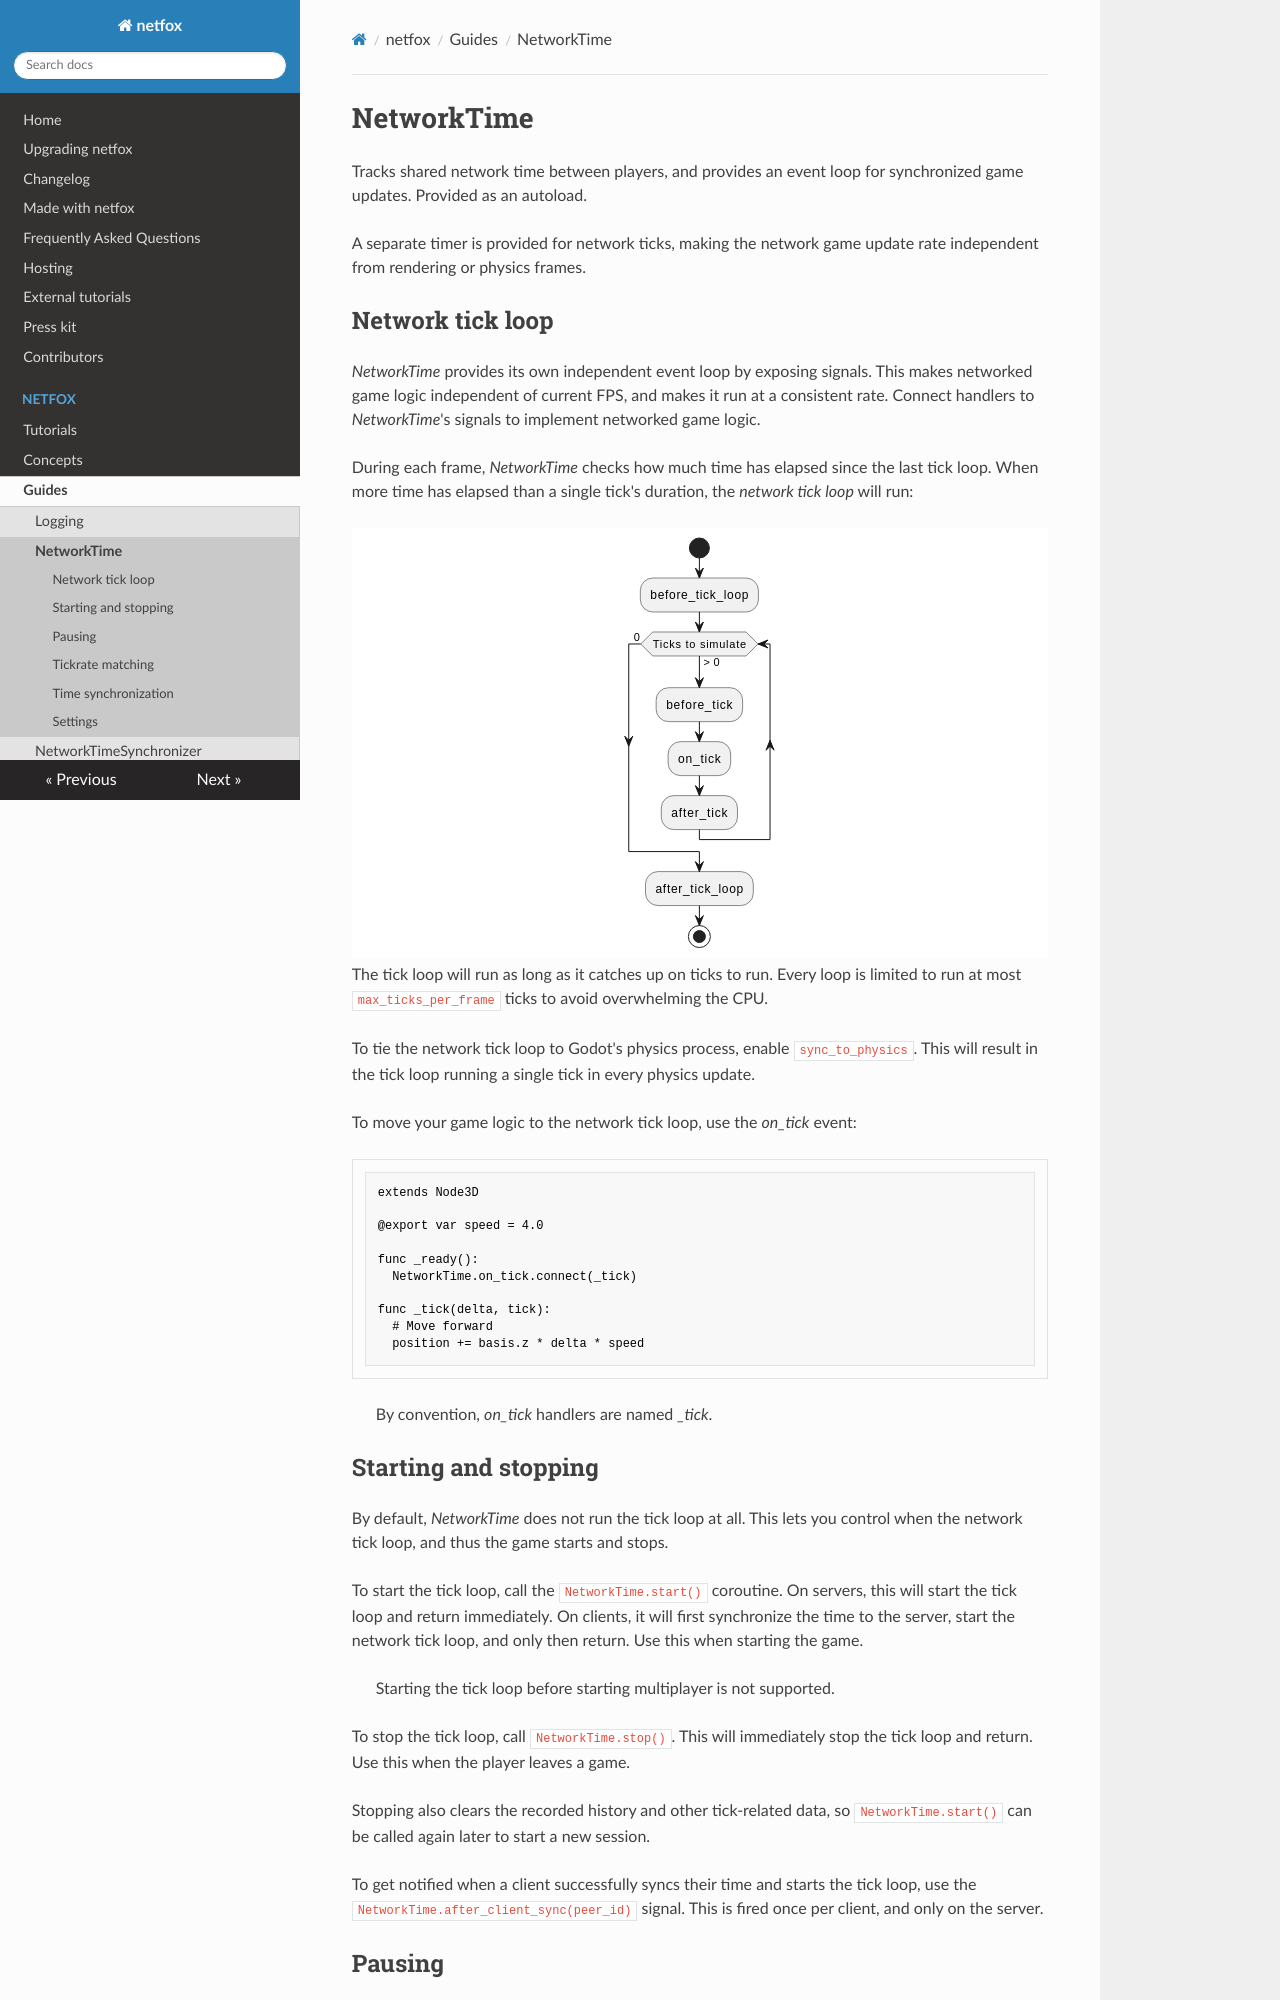

repository: foxssake/netfox · page: v1.49.12/netfox/guides/network-time/index.html · generator: mkdocs

# NetworkTime

Tracks shared network time between players, and provides an event loop for
synchronized game updates. Provided as an autoload.

A separate timer is provided for network ticks, making the network game update
rate independent from rendering or physics frames.

## Network tick loop

*NetworkTime* provides its own independent event loop by exposing signals. This
makes networked game logic independent of current FPS, and makes it run at a
consistent rate. Connect handlers to *NetworkTime*'s signals to implement
networked game logic.

During each frame, *NetworkTime* checks how much time has elapsed since the
last tick loop. When more time has elapsed than a single tick's duration, the
*network tick loop* will run:

```puml
@startuml

start

:before_tick_loop;

while (Ticks to simulate)  is (>0)
  :before_tick;
  :on_tick;
  :after_tick;
endwhile (0)

:after_tick_loop;

stop

@enduml
```

The tick loop will run as long as it catches up on ticks to run. Every loop is
limited to run at most `max_ticks_per_frame` ticks to avoid overwhelming the
CPU.

To tie the network tick loop to Godot's physics process, enable
`sync_to_physics`. This will result in the tick loop running a single tick in
every physics update.

To move your game logic to the network tick loop, use the *on_tick* event:

```gdscript
extends Node3D

@export var speed = 4.0

func _ready():
  NetworkTime.on_tick.connect(_tick)

func _tick(delta, tick):
  # Move forward
  position += basis.z * delta * speed
```

> By convention, *on_tick* handlers are named *_tick*.

## Starting and stopping

By default, *NetworkTime* does not run the tick loop at all. This lets you
control when the network tick loop, and thus the game starts and stops.

To start the tick loop, call the `NetworkTime.start()` coroutine. On servers,
this will start the tick loop and return immediately. On clients, it will first
synchronize the time to the server, start the network tick loop, and only then
return. Use this when starting the game.

> Starting the tick loop before starting multiplayer is not supported.

To stop the tick loop, call `NetworkTime.stop()`. This will immediately stop
the tick loop and return. Use this when the player leaves a game.

Stopping also clears the recorded history and other tick-related data, so
`NetworkTime.start()` can be called again later to start a new session.

To get notified when a client successfully syncs their time and starts the tick
loop, use the `NetworkTime.after_client_sync(peer_id)` signal. This is fired
once per client, and only on the server.
